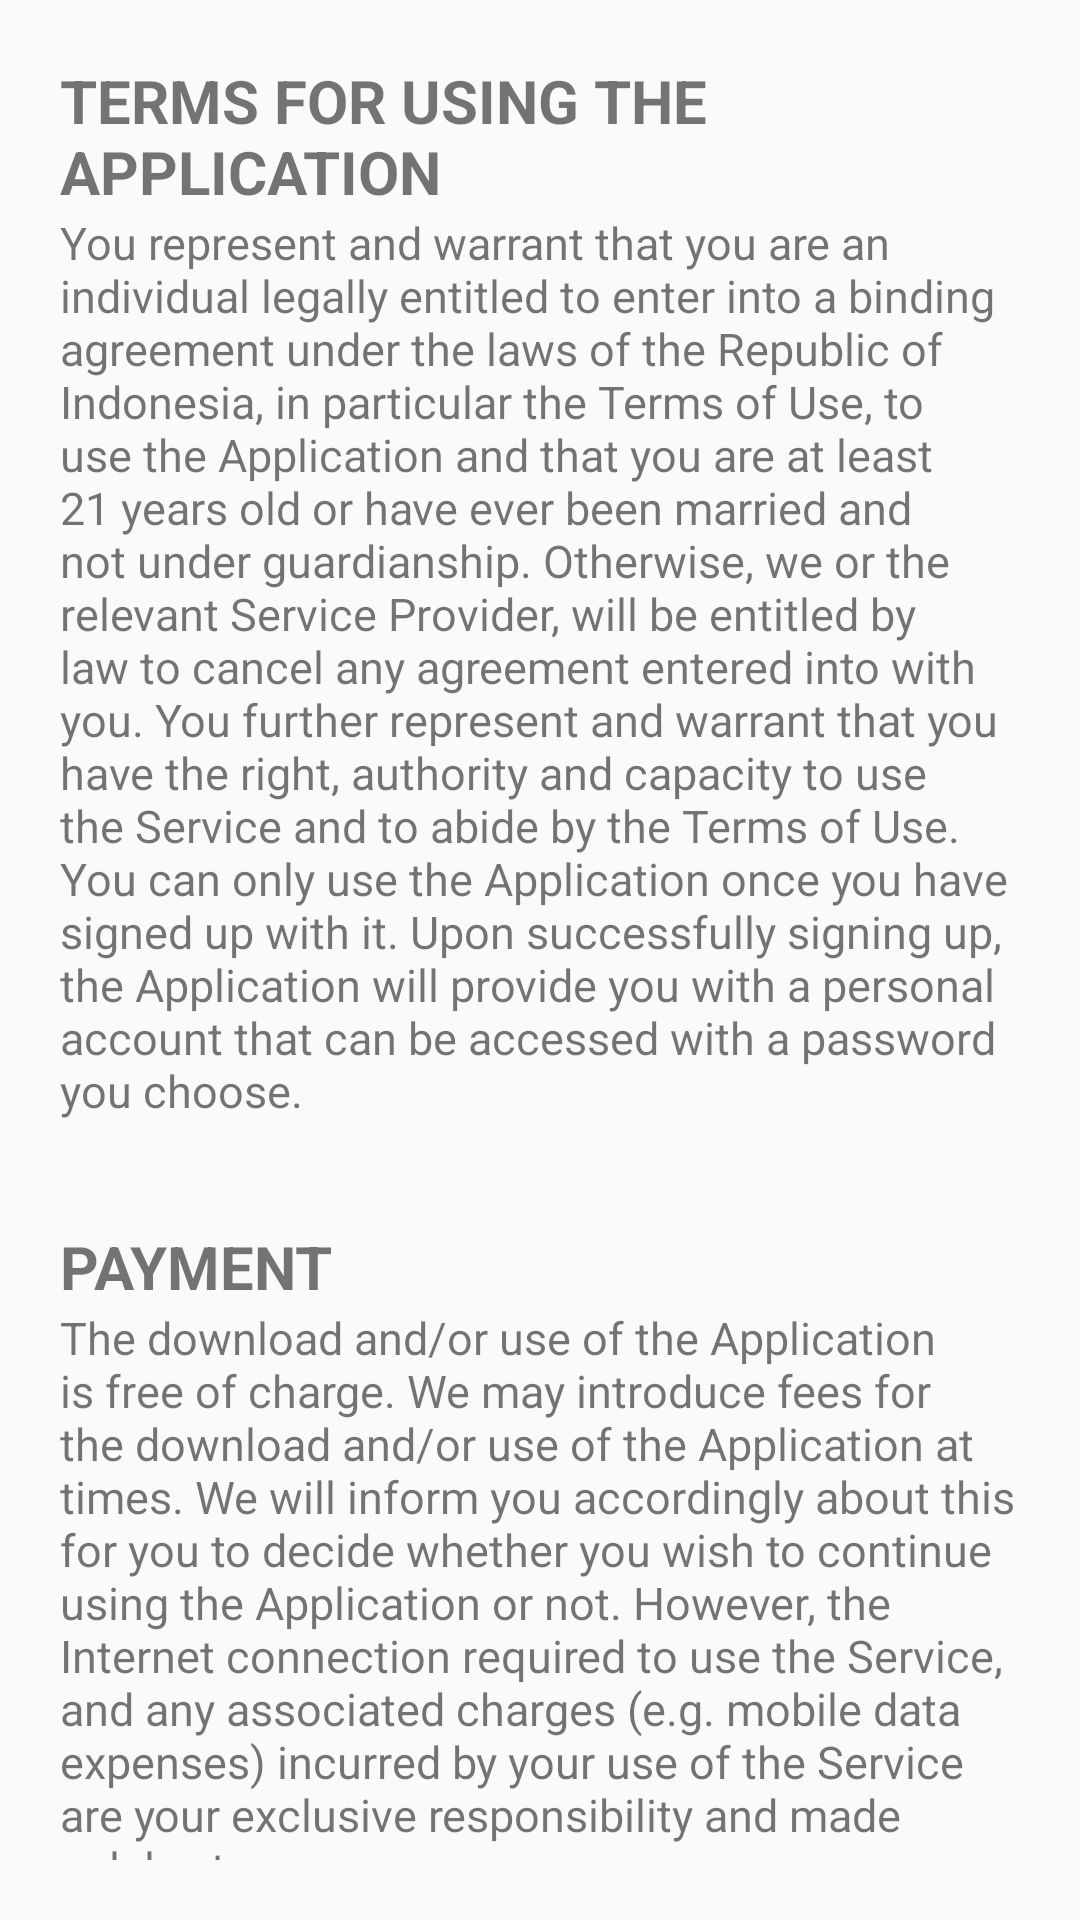

Here is an Android app screen rendered from its layout file. Give the layout XML and the strings, colors and styles it references.
<!-- AndroidManifest.xml: application theme Theme.CapstoneProject -->
<!-- res/layout/activity_setting_terms_service.xml -->
<?xml version="1.0" encoding="utf-8"?>
<LinearLayout xmlns:android="http://schemas.android.com/apk/res/android"
    xmlns:app="http://schemas.android.com/apk/res-auto"
    xmlns:tools="http://schemas.android.com/tools"
    android:layout_width="match_parent"
    android:layout_height="match_parent"
    android:orientation="vertical"
    android:padding="20dp"
    tools:context=".ui.account.SettingTermsServiceActivity">

    <TextView
        android:layout_width="wrap_content"
        android:layout_height="wrap_content"
        android:text="@string/title_terms"
        android:textSize="20dp"
        android:textStyle="bold"/>

    <TextView
        android:layout_width="wrap_content"
        android:layout_height="wrap_content"
        android:textSize="15dp"
        android:text="@string/description_terms"/>

    <TextView
        android:layout_width="wrap_content"
        android:layout_height="wrap_content"
        android:text="@string/title_terms_payment"
        android:textSize="20dp"
        android:layout_marginTop="35dp"
        android:textStyle="bold"/>

    <TextView
        android:layout_width="wrap_content"
        android:layout_height="wrap_content"
        android:textSize="15dp"
        android:text="@string/description_terms_payment"/>

    <TextView
        android:layout_width="wrap_content"
        android:layout_height="wrap_content"
        android:text="@string/title_right"
        android:textSize="20dp"
        android:layout_marginTop="35dp"
        android:textStyle="bold"/>

    <TextView
        android:layout_width="wrap_content"
        android:layout_height="wrap_content"
        android:textSize="15dp"
        android:text="@string/description_right"/>

</LinearLayout>
<!-- resources referenced by this layout -->
<resources>
  <string name="description_right">
          G-Parking, including its name and logo, the Application and the Service, is protected by
          copyright, trademark and other rights provided under the laws of the Republic of Indonesia.
          We (and our licensors, if applicable) exclusively own all rights, title and interest in and
          to the Application, including all associated intellectual property rights.
      </string>
  <string name="description_terms">
          You represent and warrant that you are an individual legally entitled to enter into a
          binding agreement under the laws of the Republic of Indonesia, in particular the Terms of
          Use, to use the Application and that you are at least 21 years old or have ever been married
          and not under guardianship. Otherwise, we or the relevant Service Provider, will be entitled
          by law to cancel any agreement entered into with you. You further represent and warrant that
          you have the right, authority and capacity to use the Service and to abide by the Terms of
          Use. You can only use the Application once you have signed up with it. Upon successfully
          signing up, the Application will provide you with a personal account that can be accessed
          with a password you choose.
      </string>
  <string name="description_terms_payment">
          The download and/or use of the Application is free of charge. We may introduce fees for the
          download and/or use of the Application at times. We will inform you accordingly about this
          for you to decide whether you wish to continue using the Application or not. However, the
          Internet connection required to use the Service, and any associated charges (e.g. mobile
          data expenses) incurred by your use of the Service are your exclusive responsibility and
          made solely at your expense.
      </string>
  <string name="title_right">INTELLECTUAL PROPERTY MATTERS</string>
  <string name="title_terms">TERMS FOR USING THE APPLICATION</string>
  <string name="title_terms_payment">PAYMENT</string>
  <style name="Theme.CapstoneProject" parent="Theme.AppCompat.Light.DarkActionBar">
          
          
          <item name="colorPrimaryVariant">@color/purple_700</item>
          <item name="colorOnPrimary">@color/white</item>
          
          <item name="colorSecondary">@color/teal_200</item>
          <item name="colorSecondaryVariant">@color/teal_700</item>
          <item name="colorOnSecondary">@color/black</item>
          
          <item name="android:statusBarColor" tools:targetApi="l">?attr/colorPrimaryVariant</item>
          
  
          <item name="colorPrimary">@color/white</item>
          <item name="colorPrimaryDark">@color/colorPrimaryDark</item>
          <item name="colorAccent">@color/colorAccent</item>
  
      </style>
  <color name="purple_700">#FF3700B3</color>
  <color name="white">#FFFFFFFF</color>
  <color name="teal_200">#FF03DAC5</color>
  <color name="teal_700">#FF018786</color>
  <color name="black">#FF000000</color>
  <color name="colorPrimaryDark">#3700B3</color>
  <color name="colorAccent">#29B6F6</color>
</resources>
